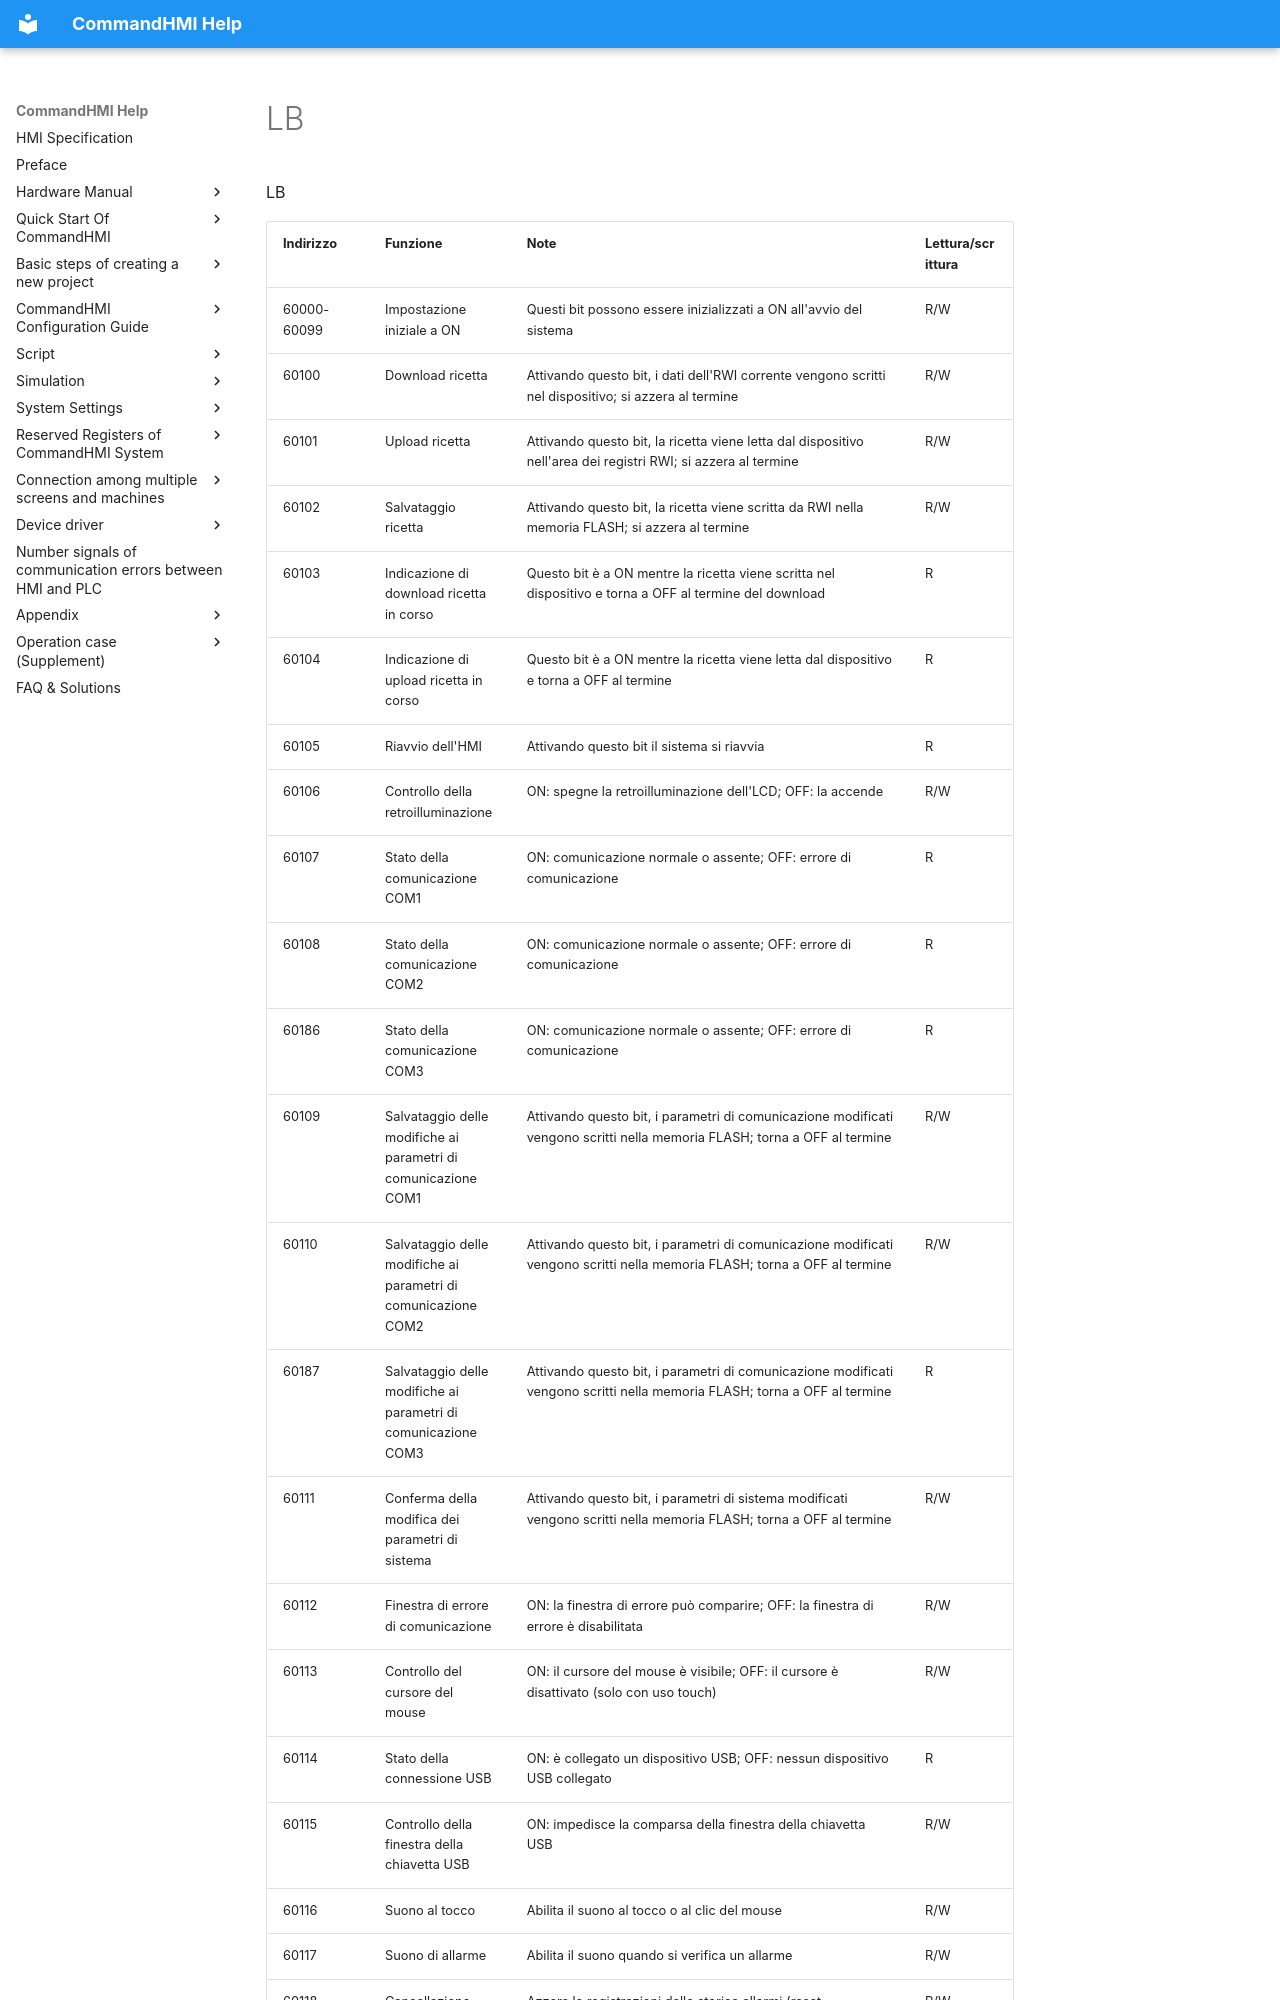

repository: AceAutomation/commandhmi-aide · page: it/local-register/lb.html · generator: mkdocs

# LB

LB

| Indirizzo | Funzione | Note | Lettura/scrittura |
|-------------|--------------------------------------------------------------------------|-------------------------------------------------------------------------------------------------------------------------------------------------------------------------------------------------------------------------------------------------------------------------------------------------------------------------------------------------------------------------------------------------------------------------------------------------------------------|---------------------------|
| 60000-60099 | Impostazione iniziale a ON | Questi bit possono essere inizializzati a ON all'avvio del sistema | R/W |
| 60100 | Download ricetta | Attivando questo bit, i dati dell'RWI corrente vengono scritti nel dispositivo; si azzera al termine | R/W |
| 60101 | Upload ricetta | Attivando questo bit, la ricetta viene letta dal dispositivo nell'area dei registri RWI; si azzera al termine | R/W |
| 60102 | Salvataggio ricetta | Attivando questo bit, la ricetta viene scritta da RWI nella memoria FLASH; si azzera al termine | R/W |
| 60103 | Indicazione di download ricetta in corso | Questo bit è a ON mentre la ricetta viene scritta nel dispositivo e torna a OFF al termine del download | R |
| 60104 | Indicazione di upload ricetta in corso | Questo bit è a ON mentre la ricetta viene letta dal dispositivo e torna a OFF al termine | R |
| 60105 | Riavvio dell'HMI | Attivando questo bit il sistema si riavvia | R |
| 60106 | Controllo della retroilluminazione | ON: spegne la retroilluminazione dell'LCD; OFF: la accende | R/W |
| 60107 | Stato della comunicazione COM1 | ON: comunicazione normale o assente; OFF: errore di comunicazione | R |
| 60108 | Stato della comunicazione COM2 | ON: comunicazione normale o assente; OFF: errore di comunicazione | R |
| 60186 | Stato della comunicazione COM3 | ON: comunicazione normale o assente; OFF: errore di comunicazione | R |
| 60109 | Salvataggio delle modifiche ai parametri di comunicazione COM1 | Attivando questo bit, i parametri di comunicazione modificati vengono scritti nella memoria FLASH; torna a OFF al termine | R/W |
| 60110 | Salvataggio delle modifiche ai parametri di comunicazione COM2 | Attivando questo bit, i parametri di comunicazione modificati vengono scritti nella memoria FLASH; torna a OFF al termine | R/W |
| 60187 | Salvataggio delle modifiche ai parametri di comunicazione COM3 | Attivando questo bit, i parametri di comunicazione modificati vengono scritti nella memoria FLASH; torna a OFF al termine | R |
| 60111 | Conferma della modifica dei parametri di sistema | Attivando questo bit, i parametri di sistema modificati vengono scritti nella memoria FLASH; torna a OFF al termine | R/W |
| 60112 | Finestra di errore di comunicazione | ON: la finestra di errore può comparire; OFF: la finestra di errore è disabilitata | R/W |
| 60113 | Controllo del cursore del mouse | ON: il cursore del mouse è visibile; OFF: il cursore è disattivato (solo con uso touch) | R/W |
| 60114 | Stato della connessione USB | ON: è collegato un dispositivo USB; OFF: nessun dispositivo USB collegato | R |
| 60115 | Controllo della finestra della chiavetta USB | ON: impedisce la comparsa della finestra della chiavetta USB | R/W |
| 60116 | Suono al tocco | Abilita il suono al tocco o al clic del mouse | R/W |
| 60117 | Suono di allarme | Abilita il suono quando si verifica un allarme | R/W |
| 60118 | Cancellazione dello storico allar
